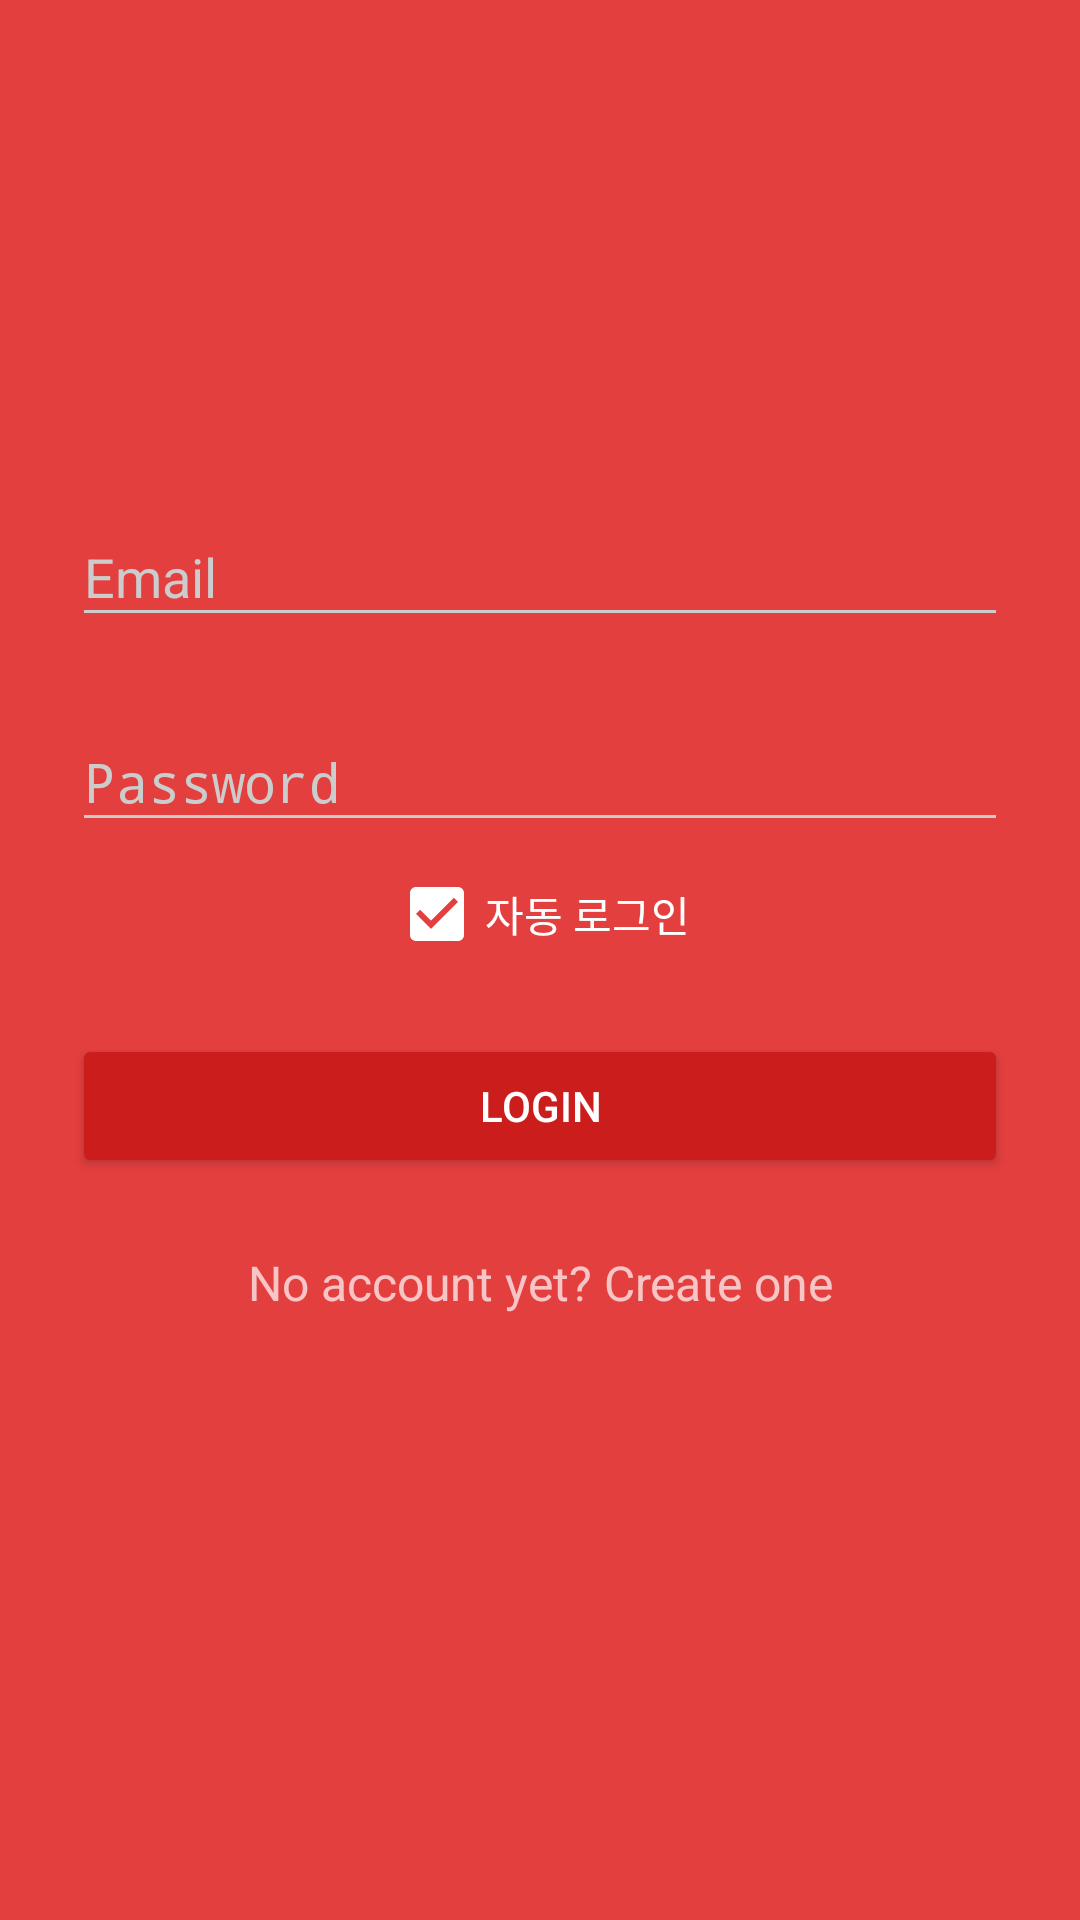

This screen was rendered from an Android layout file. Write that file and the resources it references.
<!-- AndroidManifest.xml: activity theme AppTheme.Dark -->
<!-- res/layout/activity_login.xml -->
<?xml version="1.0" encoding="utf-8"?>
<ScrollView xmlns:android="http://schemas.android.com/apk/res/android"
    android:layout_width="fill_parent"
    android:layout_height="fill_parent"
    android:fitsSystemWindows="true">

    <LinearLayout
        android:layout_width="match_parent"
        android:layout_height="wrap_content"
        android:orientation="vertical"
        android:paddingLeft="24dp"
        android:paddingRight="24dp"
        android:paddingTop="56dp">

        <ImageView
            android:layout_width="wrap_content"
            android:layout_height="72dp"
            android:layout_gravity="center_horizontal"
            android:layout_marginBottom="24dp"
            android:src="@drawable/logo" />

        
        <android.support.design.widget.TextInputLayout
            android:layout_width="match_parent"
            android:layout_height="wrap_content"
            android:layout_marginBottom="8dp"
            android:layout_marginTop="8dp">

            <AutoCompleteTextView
                android:id="@+id/input_email"
                android:layout_width="match_parent"
                android:layout_height="wrap_content"
                android:hint="Email"
                android:inputType="textEmailAddress"
                android:maxLines="1"
                android:singleLine="true" />
        </android.support.design.widget.TextInputLayout>

        
        <android.support.design.widget.TextInputLayout
            android:layout_width="match_parent"
            android:layout_height="wrap_content"
            android:layout_marginBottom="8dp"
            android:layout_marginTop="8dp">

            <EditText
                android:id="@+id/input_password"
                android:layout_width="match_parent"
                android:layout_height="wrap_content"
                android:hint="Password"
                android:maxLines="1"
                android:inputType="textPassword" />
        </android.support.design.widget.TextInputLayout>

        <LinearLayout
            android:orientation="vertical"
            android:layout_width="match_parent"
            android:layout_height="match_parent"
            android:gravity="center">

            <CheckBox
                android:layout_width="wrap_content"
                android:layout_height="wrap_content"
                android:text="자동 로그인"
                android:id="@+id/autoLogin_chkbox"
                android:enabled="true"
                android:checked="true" />
        </LinearLayout>

        <android.support.v7.widget.AppCompatButton
            android:id="@+id/btn_login"
            android:layout_width="fill_parent"
            android:layout_height="wrap_content"
            android:layout_marginBottom="24dp"
            android:layout_marginTop="24dp"
            android:padding="12dp"
            android:text="Login"
            android:onClick="onClick" />

        <TextView
            android:id="@+id/link_signup"
            android:layout_width="fill_parent"
            android:layout_height="wrap_content"
            android:layout_marginBottom="24dp"
            android:gravity="center"
            android:text="No account yet? Create one"
            android:textSize="16dip"
            android:onClick="onClick" />

    </LinearLayout>
</ScrollView>
<!-- resources referenced by this layout -->
<resources>
  <style name="AppTheme.Dark" parent="Theme.AppCompat.NoActionBar">
          <item name="colorPrimary">@color/primary</item>
          <item name="colorPrimaryDark">@color/primary_dark</item>
          <item name="colorAccent">@color/accent</item>
  
          <item name="android:windowBackground">@color/primary</item>
  
          <item name="colorControlNormal">@color/iron</item>
          <item name="colorControlActivated">@color/white</item>
          <item name="colorControlHighlight">@color/white</item>
          <item name="android:textColorHint">@color/iron</item>
  
          <item name="colorButtonNormal">@color/primary_darker</item>
          <item name="android:colorButtonNormal">@color/primary_darker</item>
      </style>
  <color name="primary">#E43F3F</color>
  <color name="primary_dark">#E12929</color>
  <color name="accent">#FFFFFF</color>
  <color name="iron">#CCCCCC</color>
  <color name="white">#FFFFFF</color>
  <color name="primary_darker">#CC1D1D</color>
</resources>
